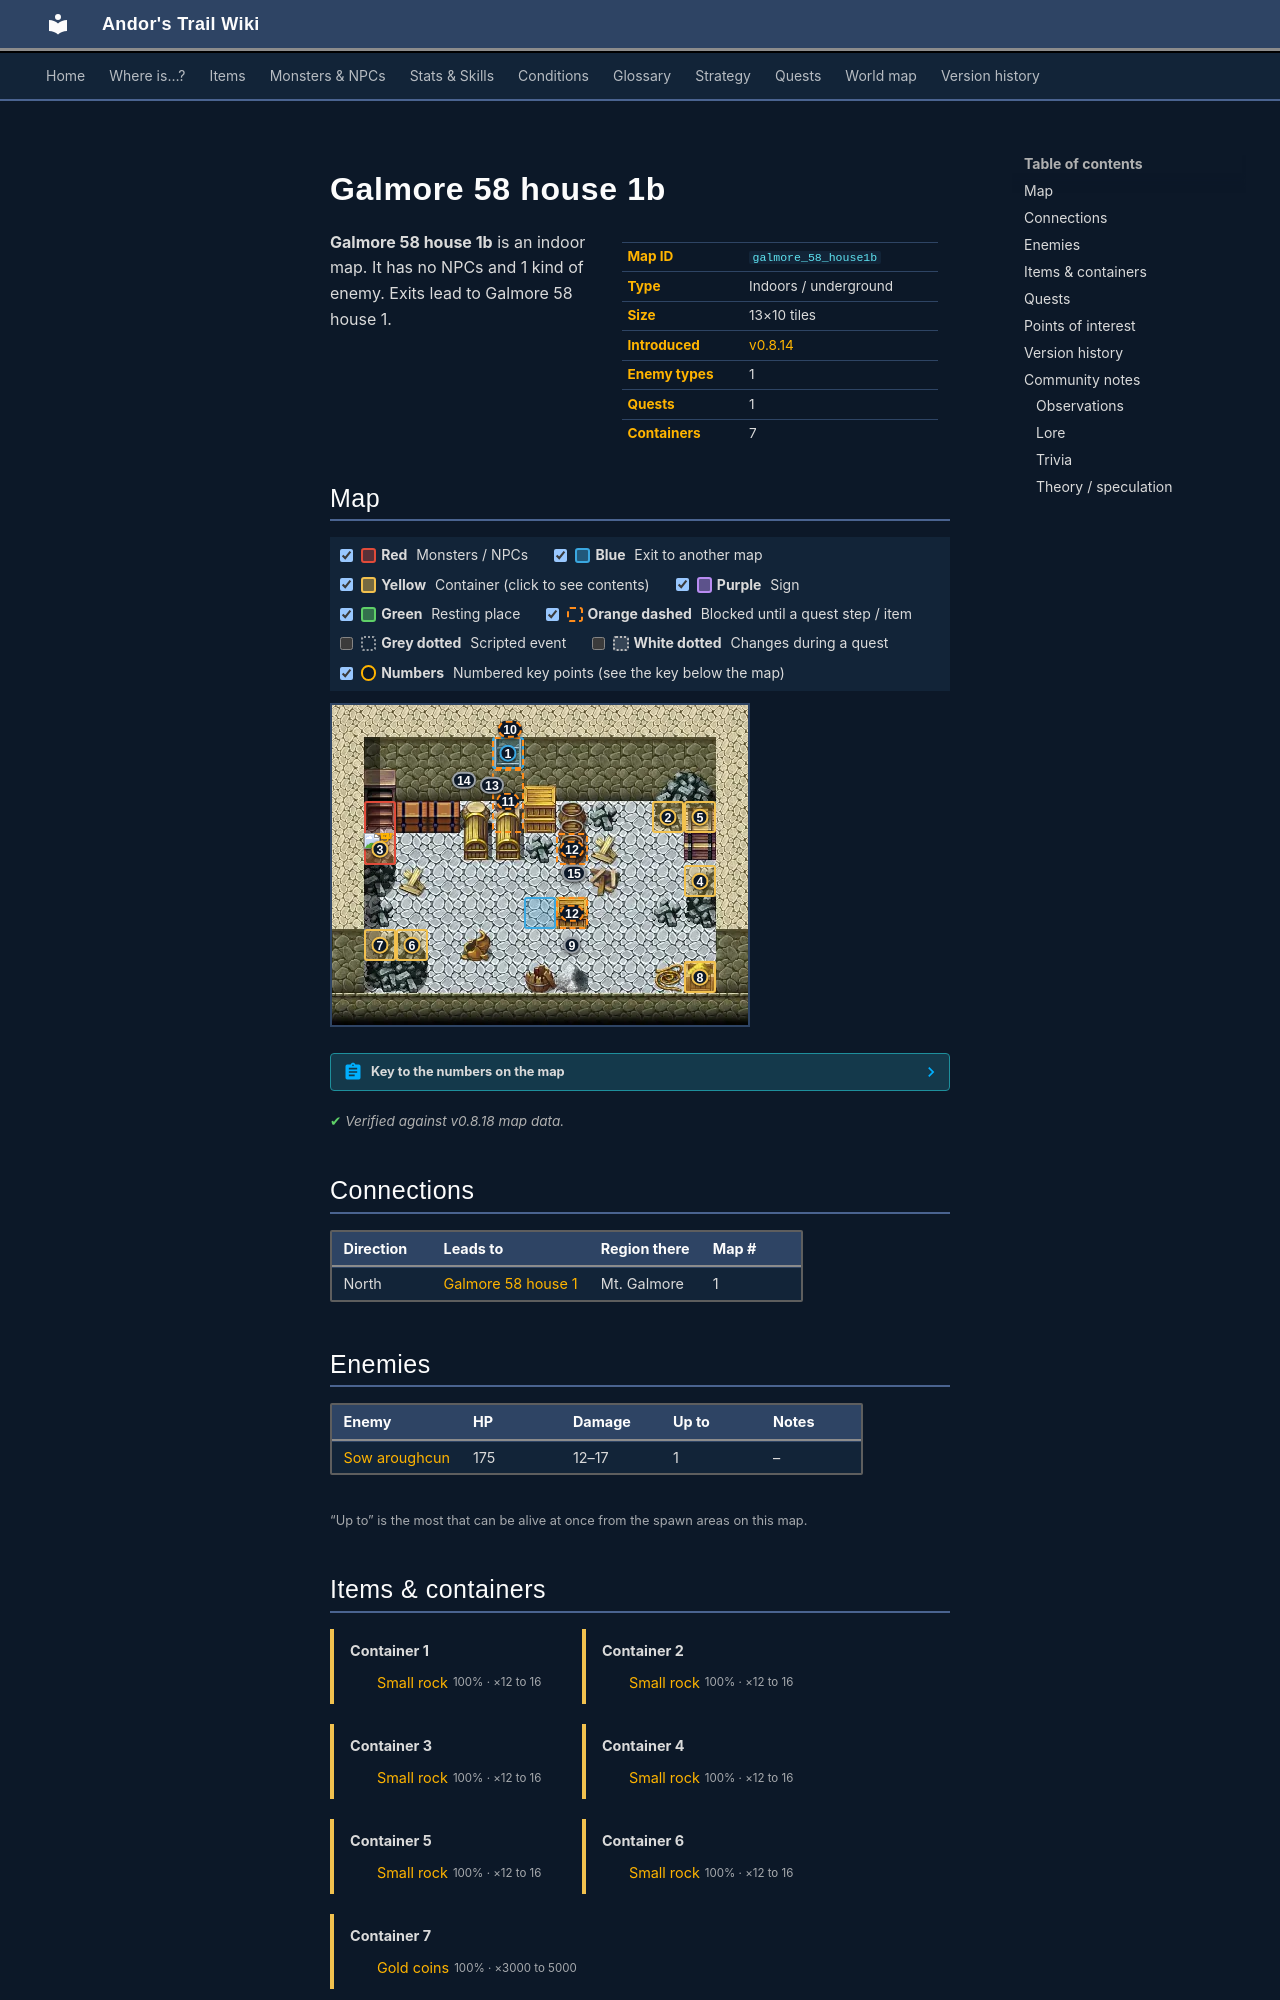

repository: asdfghjkl628/Andor-s-Trail-Wikiiii · page: maps/galmore_58_house1b/index.html · generator: mkdocs

---
description: "Galmore 58 house 1b is an indoor location in Andor's Trail. Enemies: Sow aroughcun. Exits to Galmore 58 house 1."
---

# Galmore 58 house 1b

<div class="infobox" markdown>

| | |
|---|---|
| **Map ID** | `galmore_58_house1b` |
| **Type** | Indoors / underground |
| **Size** | 13×10 tiles |
| **Introduced** | [v0.8.14](../versions/0.8.14.md) |
| **Enemy types** | 1 |
| **Quests** | 1 |
| **Containers** | 7 |

</div>

**Galmore 58 house 1b** is an indoor map. It has no NPCs and 1 kind of enemy. Exits lead to Galmore 58 house 1.
